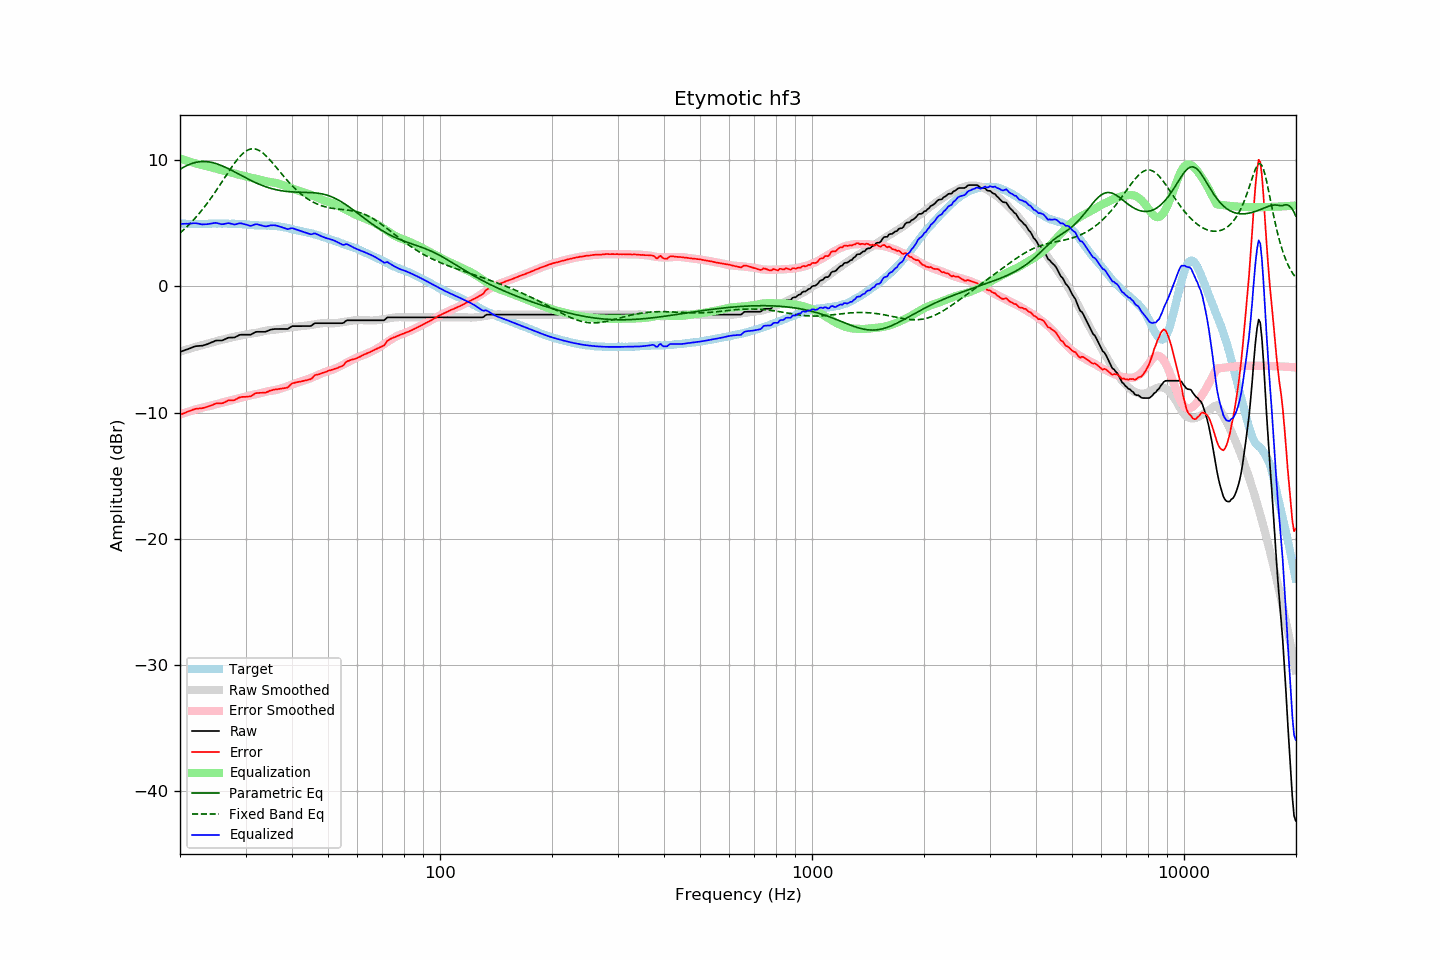

Source data for this figure (header and first rows):
frequency, raw, error, smoothed, error_smoothed, equalization, parametric_eq, fixed_band_eq, equalized_raw, equalized_smoothed, target
20.00, -5.19, -10.17, -5.16, -10.14, 10.14, 9.28, 4.23, 4.95, 4.98, 4.98
20.20, -5.14, -10.11, -5.12, -10.10, 10.10, 9.36, 4.34, 4.96, 4.98, 4.97
20.40, -5.10, -10.07, -5.08, -10.05, 10.05, 9.43, 4.46, 4.95, 4.97, 4.97
20.61, -5.05, -10.02, -5.04, -10.01, 10.01, 9.50, 4.57, 4.96, 4.97, 4.97
20.81, -5.00, -9.95, -5.00, -9.97, 9.97, 9.56, 4.70, 4.97, 4.96, 4.95
21.02, -4.96, -9.91, -4.97, -9.93, 9.93, 9.62, 4.82, 4.97, 4.96, 4.95
21.23, -4.91, -9.86, -4.93, -9.89, 9.89, 9.68, 4.95, 4.98, 4.96, 4.95
21.44, -4.86, -9.82, -4.89, -9.85, 9.85, 9.72, 5.08, 4.99, 4.96, 4.96
21.66, -4.81, -9.76, -4.85, -9.81, 9.81, 9.77, 5.21, 5.00, 4.96, 4.95
21.87, -4.76, -9.72, -4.82, -9.77, 9.77, 9.80, 5.35, 5.01, 4.96, 4.96
22.09, -4.73, -9.68, -4.78, -9.73, 9.73, 9.83, 5.50, 5.00, 4.95, 4.95
22.31, -4.72, -9.68, -4.74, -9.70, 9.70, 9.86, 5.64, 4.98, 4.95, 4.96
22.54, -4.71, -9.66, -4.71, -9.67, 9.67, 9.88, 5.79, 4.96, 4.96, 4.95
22.76, -4.70, -9.65, -4.68, -9.63, 9.63, 9.89, 5.95, 4.93, 4.96, 4.95
22.99, -4.69, -9.64, -4.64, -9.60, 9.60, 9.90, 6.10, 4.91, 4.96, 4.95
23.22, -4.65, -9.60, -4.60, -9.57, 9.57, 9.90, 6.27, 4.92, 4.96, 4.95
23.45, -4.61, -9.57, -4.57, -9.54, 9.54, 9.89, 6.43, 4.93, 4.97, 4.96
23.69, -4.57, -9.53, -4.54, -9.51, 9.51, 9.88, 6.60, 4.94, 4.97, 4.96
23.92, -4.52, -9.48, -4.51, -9.48, 9.48, 9.86, 6.77, 4.96, 4.97, 4.96
24.16, -4.47, -9.44, -4.48, -9.45, 9.45, 9.84, 6.95, 4.98, 4.97, 4.97
24.40, -4.42, -9.40, -4.44, -9.42, 9.42, 9.82, 7.13, 5.00, 4.97, 4.98
24.65, -4.36, -9.34, -4.40, -9.38, 9.38, 9.78, 7.31, 5.02, 4.98, 4.98
24.89, -4.30, -9.28, -4.36, -9.34, 9.34, 9.75, 7.50, 5.04, 4.98, 4.98
25.14, -4.28, -9.25, -4.32, -9.30, 9.30, 9.71, 7.69, 5.02, 4.98, 4.97
25.39, -4.28, -9.26, -4.28, -9.27, 9.27, 9.66, 7.88, 4.99, 4.98, 4.98
25.65, -4.28, -9.26, -4.25, -9.24, 9.24, 9.62, 8.07, 4.96, 4.98, 4.98
25.91, -4.28, -9.25, -4.22, -9.21, 9.21, 9.56, 8.27, 4.93, 4.98, 4.97
26.16, -4.24, -9.22, -4.20, -9.18, 9.18, 9.51, 8.46, 4.94, 4.98, 4.98
26.43, -4.18, -9.16, -4.17, -9.15, 9.15, 9.45, 8.66, 4.97, 4.98, 4.98
26.69, -4.12, -9.10, -4.14, -9.11, 9.11, 9.39, 8.85, 4.99, 4.98, 4.98
26.96, -4.06, -9.02, -4.11, -9.08, 9.08, 9.33, 9.05, 5.02, 4.97, 4.96
27.23, -4.05, -9.01, -4.07, -9.05, 9.05, 9.27, 9.24, 5.00, 4.97, 4.96
27.50, -4.05, -9.01, -4.04, -9.01, 9.01, 9.20, 9.42, 4.96, 4.97, 4.96
27.77, -4.05, -9.02, -4.01, -8.97, 8.97, 9.14, 9.61, 4.93, 4.97, 4.97
28.05, -4.04, -9.00, -3.98, -8.94, 8.94, 9.07, 9.78, 4.90, 4.96, 4.96
28.33, -3.97, -8.92, -3.95, -8.91, 8.91, 9.00, 9.95, 4.94, 4.96, 4.95
28.62, -3.91, -8.85, -3.93, -8.88, 8.88, 8.93, 10.11, 4.97, 4.95, 4.94
28.90, -3.84, -8.79, -3.90, -8.85, 8.85, 8.87, 10.26, 5.01, 4.94, 4.95
29.19, -3.82, -8.76, -3.88, -8.82, 8.82, 8.80, 10.40, 5.00, 4.94, 4.94
29.48, -3.82, -8.74, -3.86, -8.79, 8.79, 8.73, 10.52, 4.97, 4.93, 4.92
29.78, -3.82, -8.74, -3.83, -8.76, 8.76, 8.66, 10.63, 4.94, 4.92, 4.92
30.08, -3.82, -8.74, -3.81, -8.72, 8.72, 8.60, 10.72, 4.90, 4.91, 4.92
30.38, -3.82, -8.72, -3.78, -8.68, 8.68, 8.53, 10.80, 4.86, 4.90, 4.90
30.68, -3.82, -8.71, -3.75, -8.65, 8.65, 8.47, 10.85, 4.83, 4.89, 4.89
30.99, -3.82, -8.70, -3.73, -8.62, 8.62, 8.40, 10.89, 4.80, 4.88, 4.88
31.30, -3.75, -8.62, -3.71, -8.59, 8.59, 8.34, 10.91, 4.84, 4.88, 4.87
31.61, -3.68, -8.54, -3.70, -8.57, 8.57, 8.28, 10.90, 4.89, 4.87, 4.86
31.93, -3.61, -8.45, -3.68, -8.54, 8.54, 8.22, 10.88, 4.93, 4.86, 4.84
32.24, -3.59, -8.44, -3.66, -8.51, 8.51, 8.17, 10.84, 4.92, 4.85, 4.85
32.57, -3.59, -8.42, -3.63, -8.48, 8.48, 8.11, 10.79, 4.89, 4.85, 4.83
32.89, -3.59, -8.42, -3.61, -8.45, 8.45, 8.06, 10.71, 4.86, 4.84, 4.83
33.22, -3.59, -8.42, -3.58, -8.41, 8.41, 8.01, 10.63, 4.82, 4.84, 4.83
33.55, -3.59, -8.41, -3.55, -8.38, 8.38, 7.96, 10.52, 4.79, 4.83, 4.82
33.89, -3.59, -8.42, -3.52, -8.35, 8.35, 7.91, 10.41, 4.76, 4.83, 4.83
34.23, -3.55, -8.36, -3.49, -8.32, 8.32, 7.87, 10.29, 4.77, 4.82, 4.81
34.57, -3.50, -8.32, -3.47, -8.29, 8.29, 7.83, 10.15, 4.79, 4.82, 4.82
34.92, -3.44, -8.25, -3.46, -8.27, 8.27, 7.79, 10.02, 4.83, 4.81, 4.81
35.27, -3.41, -8.23, -3.45, -8.26, 8.26, 7.75, 9.87, 4.85, 4.81, 4.82
35.62, -3.39, -8.18, -3.44, -8.24, 8.24, 7.72, 9.72, 4.85, 4.80, 4.79
35.97, -3.37, -8.16, -3.43, -8.22, 8.22, 7.69, 9.57, 4.85, 4.79, 4.79
... 635 more rows
